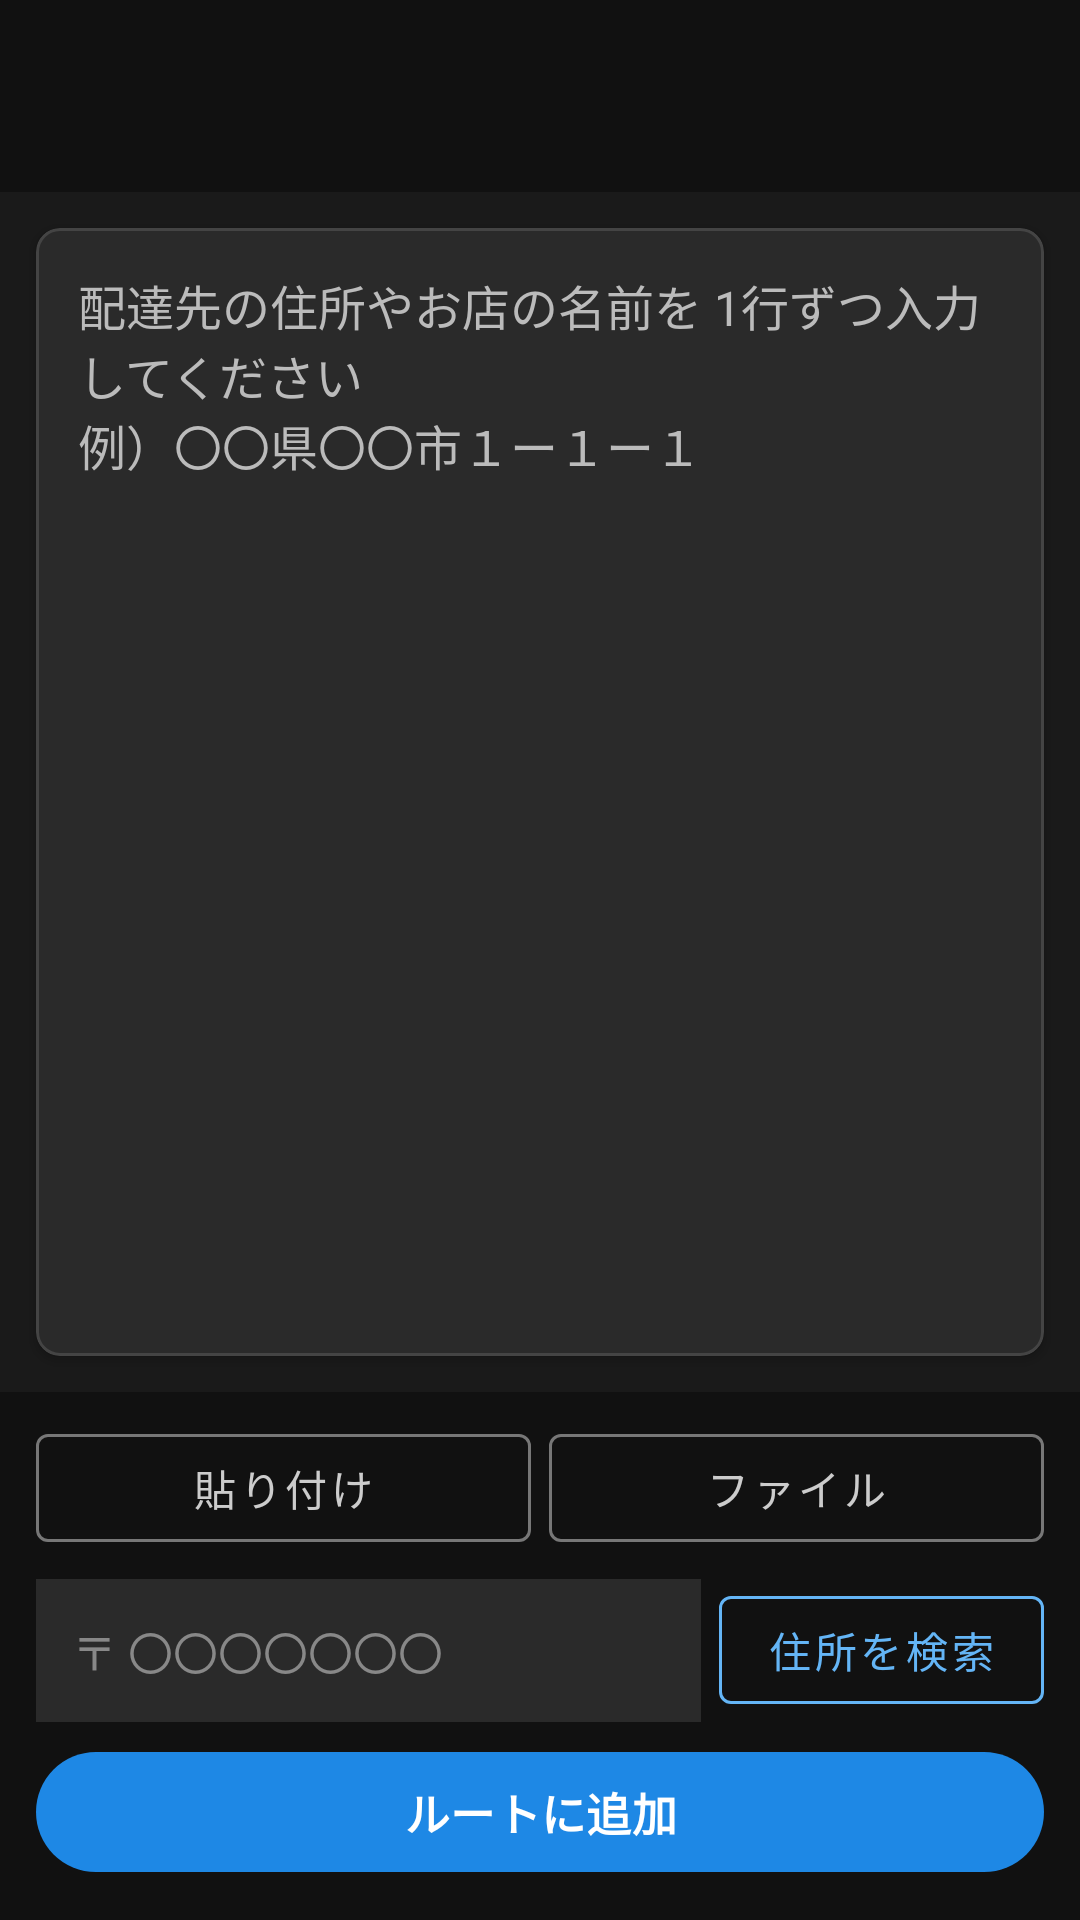

Layout XML and referenced resources for this Android screen:
<!-- AndroidManifest.xml: application theme Theme.HaiReel -->
<!-- res/layout/activity_input.xml -->
<?xml version="1.0" encoding="utf-8"?>
<androidx.constraintlayout.widget.ConstraintLayout
    xmlns:android="http://schemas.android.com/apk/res/android"
    xmlns:app="http://schemas.android.com/apk/res-auto"
    android:layout_width="match_parent"
    android:layout_height="match_parent"
    android:background="#1A1A1A">

    <androidx.appcompat.widget.Toolbar
        android:id="@+id/toolbar"
        android:layout_width="0dp"
        android:layout_height="?attr/actionBarSize"
        android:background="#111111"
        android:theme="@style/ThemeOverlay.MaterialComponents.Dark.ActionBar"
        app:layout_constraintTop_toTopOf="parent"
        app:layout_constraintStart_toStartOf="parent"
        app:layout_constraintEnd_toEndOf="parent" />

    <com.google.android.material.progressindicator.LinearProgressIndicator
        android:id="@+id/progressUrl"
        android:layout_width="0dp"
        android:layout_height="wrap_content"
        android:indeterminate="true"
        android:visibility="gone"
        app:layout_constraintTop_toBottomOf="@id/toolbar"
        app:layout_constraintStart_toStartOf="parent"
        app:layout_constraintEnd_toEndOf="parent" />

    <com.google.android.material.card.MaterialCardView
        android:id="@+id/layoutAddress"
        android:layout_width="0dp"
        android:layout_height="0dp"
        android:layout_margin="12dp"
        app:cardElevation="2dp"
        app:cardCornerRadius="8dp"
        app:cardBackgroundColor="#2A2A2A"
        app:strokeColor="#444444"
        app:strokeWidth="1dp"
        app:layout_constraintTop_toBottomOf="@id/progressUrl"
        app:layout_constraintBottom_toTopOf="@id/bottomControls"
        app:layout_constraintStart_toStartOf="parent"
        app:layout_constraintEnd_toEndOf="parent">

        <EditText
            android:id="@+id/editTextAddresses"
            android:layout_width="match_parent"
            android:layout_height="match_parent"
            android:inputType="textMultiLine"
            android:gravity="top"
            android:background="@null"
            android:padding="14dp"
            android:textSize="16sp"
            android:textColor="#FFFFFF"
            android:textColorHint="#BBBBBB"
            android:hint="配達先の住所やお店の名前を 1行ずつ入力してください&#10;例）〇〇県〇〇市１ー１ー１" />

    </com.google.android.material.card.MaterialCardView>

    <LinearLayout
        android:id="@+id/bottomControls"
        android:layout_width="0dp"
        android:layout_height="wrap_content"
        android:orientation="vertical"
        android:background="#111111"
        android:paddingHorizontal="12dp"
        android:paddingTop="8dp"
        android:paddingBottom="12dp"
        app:layout_constraintBottom_toBottomOf="parent"
        app:layout_constraintStart_toStartOf="parent"
        app:layout_constraintEnd_toEndOf="parent">

        <LinearLayout
            android:layout_width="match_parent"
            android:layout_height="wrap_content"
            android:orientation="horizontal"
            android:layout_marginBottom="6dp">

            <com.google.android.material.button.MaterialButton
                android:id="@+id/buttonPaste"
                style="@style/Widget.MaterialComponents.Button.OutlinedButton"
                android:layout_width="0dp"
                android:layout_height="48dp"
                android:layout_weight="1"
                android:layout_marginEnd="6dp"
                android:textColor="#CCCCCC"
                android:textSize="14sp"
                app:strokeColor="#777777"
                android:text="@string/btn_paste"
                android:contentDescription="クリップボードから貼り付け" />

            <com.google.android.material.button.MaterialButton
                android:id="@+id/buttonCsv"
                style="@style/Widget.MaterialComponents.Button.OutlinedButton"
                android:layout_width="0dp"
                android:layout_height="48dp"
                android:layout_weight="1"
                android:textColor="#CCCCCC"
                android:textSize="14sp"
                app:strokeColor="#777777"
                android:text="ファイル"
                android:contentDescription="ファイルから住所を読み込む" />

        </LinearLayout>

        <LinearLayout
            android:layout_width="match_parent"
            android:layout_height="wrap_content"
            android:orientation="horizontal"
            android:layout_marginBottom="6dp">

            <EditText
                android:id="@+id/editZipCode"
                android:layout_width="0dp"
                android:layout_height="48dp"
                android:layout_weight="1"
                android:layout_marginEnd="6dp"
                android:background="#2A2A2A"
                android:padding="12dp"
                android:textColor="#FFFFFF"
                android:textColorHint="#888888"
                android:textSize="15sp"
                android:hint="〒 〇〇〇〇〇〇〇"
                android:inputType="number"
                android:maxLength="7"
                android:imeOptions="actionSearch" />

            <com.google.android.material.button.MaterialButton
                android:id="@+id/buttonZipSearch"
                style="@style/Widget.MaterialComponents.Button.OutlinedButton"
                android:layout_width="wrap_content"
                android:layout_height="48dp"
                android:textColor="#64B5F6"
                android:textSize="14sp"
                app:strokeColor="#64B5F6"
                android:text="住所を検索" />
        </LinearLayout>

        <com.google.android.material.button.MaterialButton
            android:id="@+id/buttonImport"
            android:layout_width="match_parent"
            android:layout_height="wrap_content"
            android:textSize="15sp"
            android:textStyle="bold"
            app:backgroundTint="#1E88E5"
            android:text="@string/btn_add_to_route"
            android:contentDescription="入力した住所をルートに追加" />
    </LinearLayout>

</androidx.constraintlayout.widget.ConstraintLayout>
<!-- resources referenced by this layout -->
<resources>
  <string name="btn_add_to_route">ルートに追加</string>
  <string name="btn_paste">貼り付け</string>
  <style name="Theme.HaiReel" parent="Theme.Material3.DayNight.NoActionBar">
          <item name="colorPrimary">@color/colorPrimary</item>
          <item name="colorPrimaryVariant">@color/colorPrimaryDark</item>
          <item name="colorOnPrimary">@color/white</item>
      </style>
  <color name="colorPrimary">#0066CC</color>
  <color name="colorPrimaryDark">#004999</color>
  <color name="white">#FFFFFF</color>
</resources>
